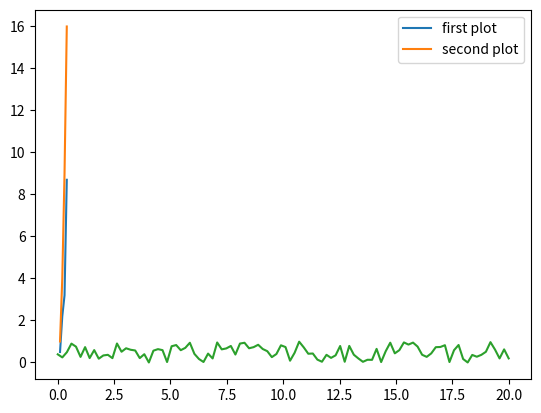

Write Python code to recreate this figure.
# %%
import numpy as np
import matplotlib.pyplot as plt

# %%
x1 = [0.1, 0.2, 0.3, 0.4]
y1 = [0.5, 2.2, 3.2, 8.7]
x2 = [0.1, 0.2, 0.3, 0.4]
y2 = [1, 4, 9, 16]
# %%
plt.plot(x1, y1, label='first plot')
plt.plot(x2, y2, label='second plot')
plt.legend()
# %%
num = 100
x = np.linspace(0, 20, num)
print(x)

# %%
y = np.random.rand(num)
print(y)

# %%
plt.plot(x, y)

# %%
